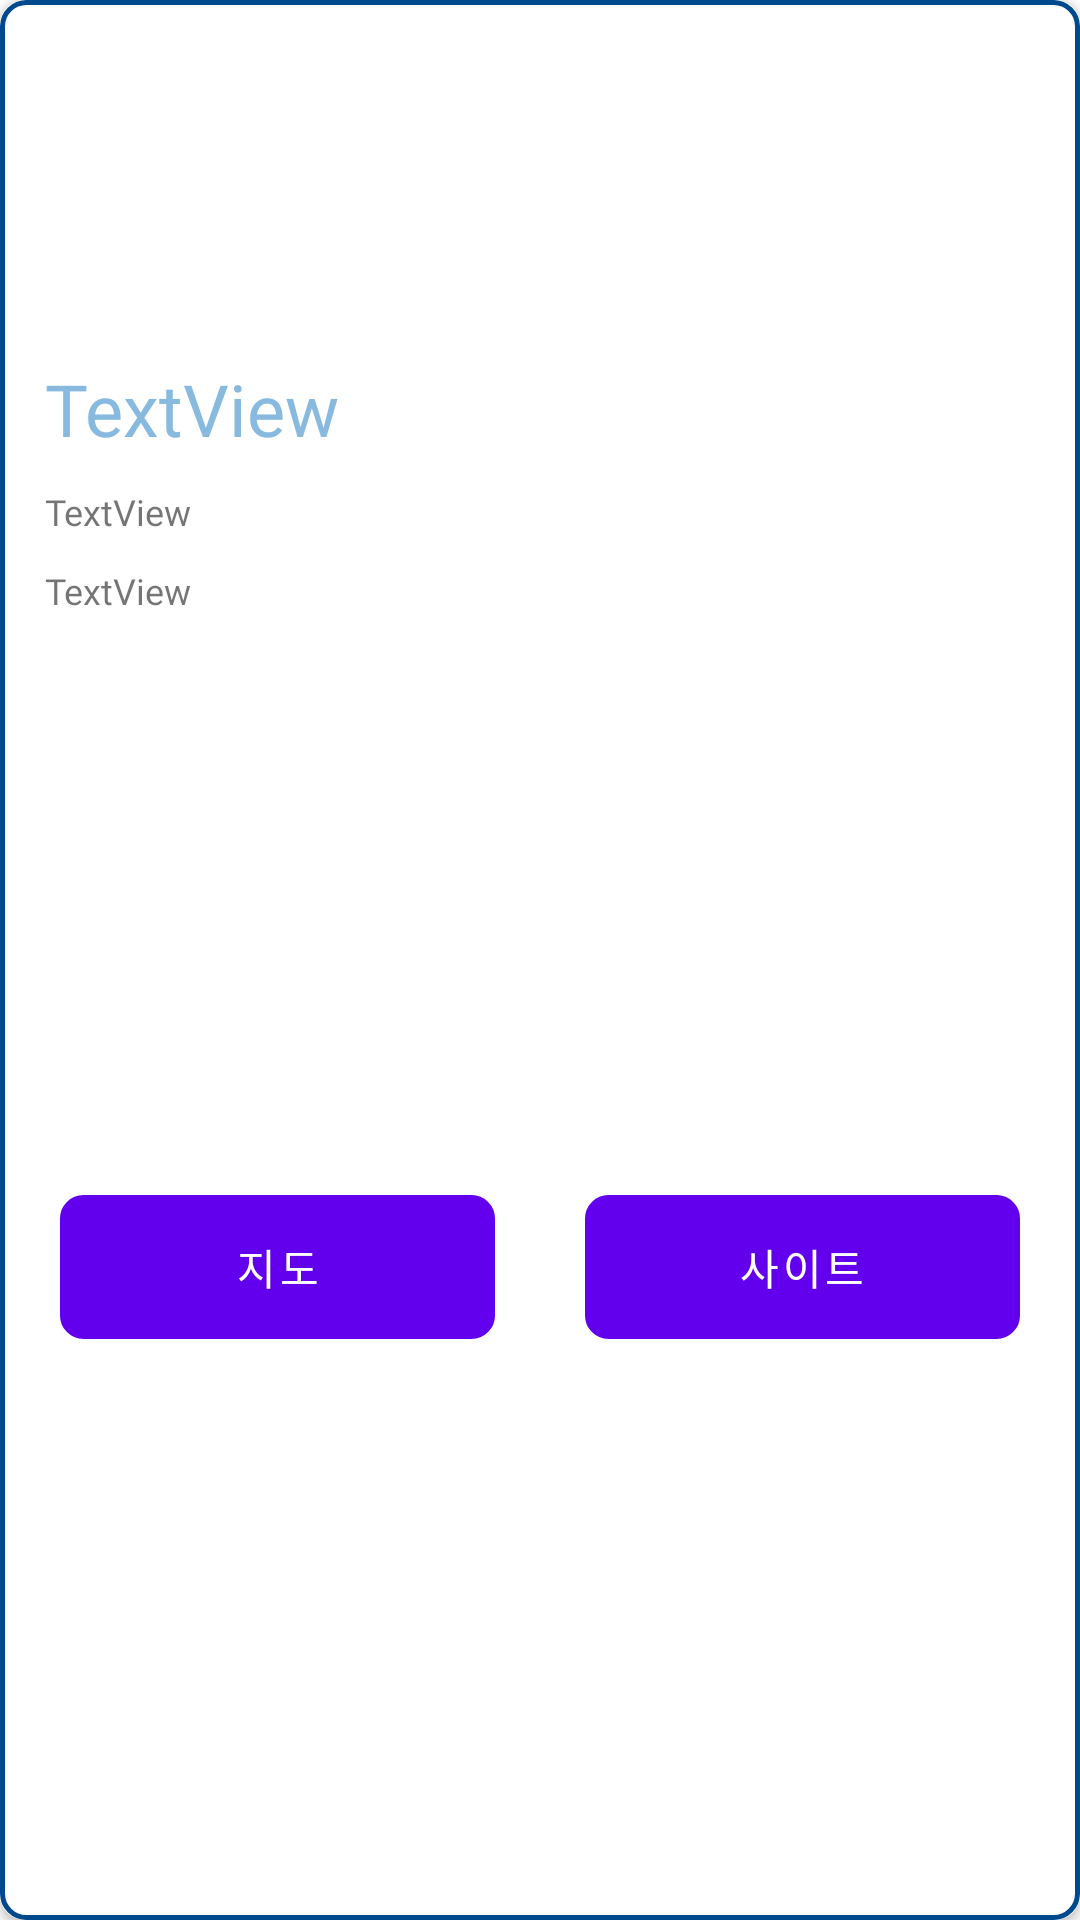

Layout XML and referenced resources for this Android screen:
<!-- AndroidManifest.xml: fallback theme Theme.MaterialComponents.DayNight.NoActionBar -->
<!-- res/layout/store_list_item.xml -->
<?xml version="1.0" encoding="utf-8"?>
<androidx.cardview.widget.CardView xmlns:android="http://schemas.android.com/apk/res/android"
    xmlns:app="http://schemas.android.com/apk/res-auto"
    android:layout_width="match_parent"
    android:layout_height="wrap_content"
    android:layout_marginStart="15dp"
    android:layout_marginLeft="15dp"
    android:layout_marginTop="15dp"
    android:layout_marginEnd="15dp"
    android:layout_marginRight="15dp"
    android:layout_marginBottom="15dp"
    android:foreground="@drawable/list_back"
    android:gravity="center"
    android:orientation="vertical"
    app:cardCornerRadius="8dp">


    <LinearLayout
        android:id="@+id/layoutStore"
        android:layout_width="match_parent"
        android:layout_height="match_parent"
        android:layout_marginStart="5dp"
        android:layout_marginLeft="5dp"
        android:layout_marginTop="5dp"
        android:layout_marginEnd="5dp"
        android:layout_marginRight="5dp"
        android:layout_marginBottom="5dp"
        android:orientation="vertical">

        <ImageView
            android:id="@+id/storePicture"
            android:layout_width="match_parent"
            android:layout_height="100dp"
            android:layout_marginStart="10dp"
            android:layout_marginLeft="10dp"
            android:layout_marginTop="5dp"
            android:layout_marginEnd="10dp"
            android:layout_marginRight="10dp"
            android:layout_marginBottom="5dp" />

        <TextView
            android:id="@+id/storeName"
            android:layout_width="match_parent"
            android:layout_height="wrap_content"
            android:fontFamily="@font/dx_womanflower_m_ksc_pc_euc_h"
            android:layout_gravity="center"
            android:layout_marginStart="10dp"
            android:layout_marginLeft="10dp"
            android:layout_marginTop="5dp"
            android:layout_marginEnd="10dp"
            android:layout_marginRight="10dp"
            android:layout_marginBottom="5dp"
            android:text="TextView"
            android:textColor="@color/app_color_1"
            android:textSize="24sp" />

        <TextView
            android:id="@+id/storeInfo"
            android:layout_width="match_parent"
            android:layout_height="wrap_content"
            android:fontFamily="@font/dx_womanflower_m_ksc_pc_euc_h"
            android:layout_gravity="center"
            android:layout_marginStart="10dp"
            android:layout_marginLeft="10dp"
            android:layout_marginTop="5dp"
            android:layout_marginEnd="10dp"
            android:layout_marginRight="10dp"
            android:layout_marginBottom="5dp"
            android:text="TextView"
            android:textSize="12sp" />

        <TextView
            android:id="@+id/storeLocation"
            android:layout_width="match_parent"
            android:layout_height="wrap_content"
            android:fontFamily="@font/dx_womanflower_m_ksc_pc_euc_h"
            android:layout_gravity="center"
            android:layout_marginStart="10dp"
            android:layout_marginLeft="10dp"
            android:layout_marginTop="5dp"
            android:layout_marginEnd="10dp"
            android:layout_marginRight="10dp"
            android:layout_marginBottom="5dp"
            android:text="TextView"
            android:textSize="12sp" />

        <LinearLayout
            android:layout_width="match_parent"
            android:layout_height="match_parent"
            android:layout_gravity="center"
            android:gravity="center">

            <Button
                android:id="@+id/storeMap"
                android:layout_width="match_parent"
                android:fontFamily="@font/dx_womanflower_m_ksc_pc_euc_h"
                android:layout_height="wrap_content"
                android:layout_marginStart="15dp"
                android:layout_marginLeft="15dp"
                android:layout_marginTop="10dp"
                android:layout_marginEnd="15dp"
                android:layout_marginRight="15dp"
                android:layout_marginBottom="10dp"
                android:layout_weight="1"
                android:background="@drawable/button_color_drawable"
                android:text="지도" />

            <Button
                android:id="@+id/storeURI"
                android:layout_width="match_parent"
                android:layout_height="wrap_content"
                android:fontFamily="@font/dx_womanflower_m_ksc_pc_euc_h"
                android:layout_marginStart="15dp"
                android:layout_marginLeft="15dp"
                android:layout_marginTop="10dp"
                android:layout_marginEnd="15dp"
                android:layout_marginRight="15dp"
                android:layout_marginBottom="10dp"
                android:layout_weight="1"
                android:background="@drawable/button_color_drawable"
                android:text="사이트" />
        </LinearLayout>
    </LinearLayout>

</androidx.cardview.widget.CardView>
<!-- resources referenced by this layout -->
<resources>
  <color name="app_color_1">#88BADF</color>
  <!-- drawable button_color_drawable (drawable-v24) -->
  <?xml version="1.0" encoding="utf-8"?>
  <selector xmlns:android="http://schemas.android.com/apk/res/android">
      <item
          android:state_pressed="true"
          android:drawable="@drawable/button_style2" />
      <item
          android:state_focused="true"
          android:drawable="@drawable/button_style2" />
      <item
          android:drawable="@drawable/button_style" />
  </selector>
  <!-- drawable list_back (drawable) -->
  <?xml version="1.0" encoding="utf-8"?>
  <shape xmlns:android="http://schemas.android.com/apk/res/android"
      android:shape="rectangle" >
      <stroke
          android:width="3dp"
          android:color="@color/app_color_4" />
  
      <size
          android:width="20dp"
          android:height="20dp" />
      <corners android:radius="7dp" />
  </shape>
  <!-- drawable button_style2 (drawable) -->
  <?xml version="1.0" encoding="utf-8"?>
  <shape xmlns:android="http://schemas.android.com/apk/res/android"
      android:shape="rectangle" >
      <solid
          android:color="@color/app_color_1" />
  
      <size
          android:width="20dp"
          android:height="20dp" />
      <corners android:radius="7dp" />
  </shape>
  <!-- drawable button_style (drawable) -->
  <?xml version="1.0" encoding="utf-8"?>
  <shape xmlns:android="http://schemas.android.com/apk/res/android"
      android:shape="rectangle" >
      <stroke
          android:width="1.5dp"
          android:color="@color/app_color_1" />
  
      <size
          android:width="20dp"
          android:height="20dp" />
      <corners android:radius="7dp" />
  </shape>
  <color name="app_color_4">#E1E4E9</color>
</resources>
